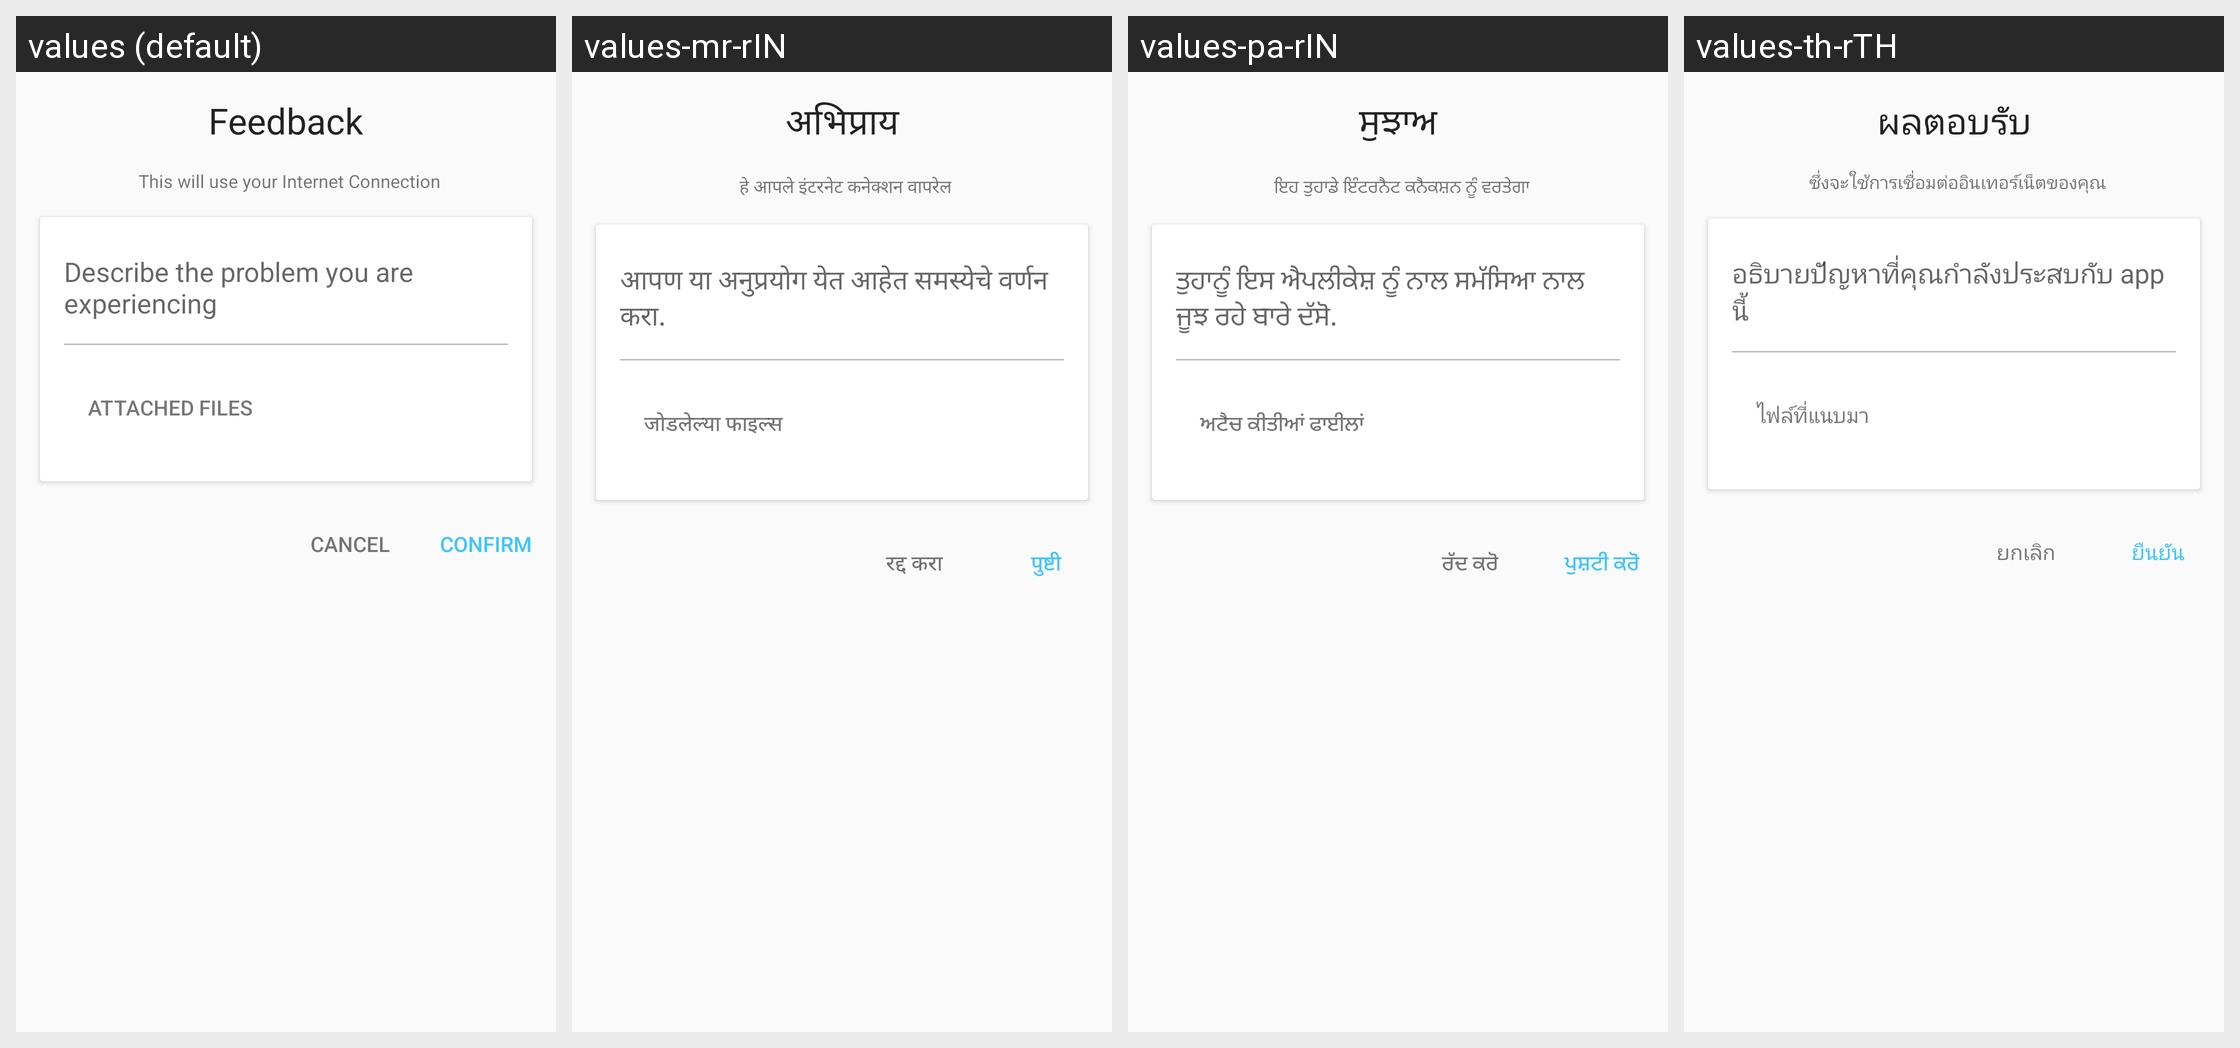

Strings drawn on this Android screen and how each of the app's shown locales translates them:
Android screen res/layout/dialog_report_bug.xml rendered under 4 locales, left to right: values (default), values-mr-rIN, values-pa-rIN, values-th-rTH. Device: Nexus 5 (rendered at 1080×1920; each locale shown at half size, 540×960, under a caption strip naming it); theme AppTheme.
Other locales in the repository, not shown: values-am-rET, values-ar-rSA, values-bn-rBD, values-es-rES, values-fa-rAF, values-fa-rIR, values-fr-rFR, values-gu-rIN, values-ha-rHG, values-hi-rIN, values-in-rID, values-ja-rJP, values-km-rKH, values-kn-rIN, values-ml-rIN, values-mn-rMN, values-my-rMM, values-ne-rNP, values-nl-rNL, values-ps-rAF, values-pt-rPT, values-ru-rRU, values-sw-rKE, values-ta-rIN, values-te-rIN, values-tl-rPH, values-tr-rTR, values-ur-rPK, values-vi-rVN, values-zh-rCN, values-zh-rTW.
Strings drawn on this screen, with the default value and each locale's value (text and hints the layout hard-codes, and strings that could not be matched under every locale, appear in the picture but are not listed):

feedback
  values: Feedback
  values-mr-rIN: अभिप्राय
  values-pa-rIN: ਸੁਝਾਅ
  values-th-rTH: ผลตอบรับ

requires_internet
  values: This will use your Internet Connection
  values-mr-rIN: हे आपले इंटरनेट कनेक्शन वापरेल
  values-pa-rIN: ਇਹ ਤੁਹਾਡੇ ਇੰਟਰਨੈਟ ਕਨੈਕਸ਼ਨ ਨੂੰ ਵਰਤੇਗਾ
  values-th-rTH: ซึ่งจะใช้การเชื่อมต่ออินเทอร์เน็ตของคุณ

bug_report
  values: Describe the problem you are experiencing
  values-mr-rIN: आपण या अनुप्रयोग येत आहेत समस्येचे वर्णन करा.
  values-pa-rIN: ਤੁਹਾਨੂੰ ਇਸ ਐਪਲੀਕੇਸ਼ ਨੂੰ ਨਾਲ ਸਮੱਸਿਆ ਨਾਲ ਜੂਝ ਰਹੇ ਬਾਰੇ ਦੱਸੋ.
  values-th-rTH: อธิบายปัญหาที่คุณกำลังประสบกับ app นี้

attached_files
  values: Attached files
  values-mr-rIN: जोडलेल्या फाइल्स
  values-pa-rIN: ਅਟੈਚ ਕੀਤੀਆਂ ਫਾਈਲਾਂ
  values-th-rTH: ไฟล์ที่แนบมา

title_cancel
  values: Cancel
  values-mr-rIN: रद्द करा
  values-pa-rIN: ਰੱਦ ਕਰੋ
  values-th-rTH: ยกเลิก

confirm
  values: Confirm
  values-mr-rIN: पुष्टी
  values-pa-rIN: ਪੁਸ਼ਟੀ ਕਰੋ
  values-th-rTH: ยืนยัน
